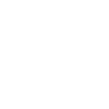
t = 0.00 s
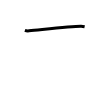
t = 1.00 s
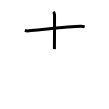
t = 2.00 s
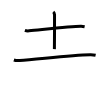
t = 3.00 s
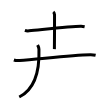
t = 4.00 s
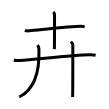
t = 5.00 s

The animated SVG that drew these frames (rendered in a browser with its animation timeline set to each time). Animation: 5 SMIL elements (animate=5); one cycle of 5.00 s.

<svg width="109px" height="109px" viewBox="0 0 px 109px" xmlns="http://www.w3.org/2000/svg" xmlns:xlink="http://www.w3.org/1999/xlink" xml:space="preserve" version="1.1"  baseProfile="full">
<path d="M24.89,30.46c1.1,0.39,3.11,0.49,4.2,0.39c13.93-1.28,42.08-4.34,51.69-4.5c1.83-0.03,2.92,0.19,3.84,0.38" style="fill:none;stroke:black;stroke-width:3;opacity:0">
  <animate attributeType="CSS" attributeName="opacity" from="0" to="1" begin="0s" dur="1s" repeatCount="0" fill="freeze" />
</path>
<path d="M53.27,11.88c0.38,0.3,1.19,2.27,1.26,2.87c0.08,0.61-0.05,30.6-0.13,34.38" style="fill:none;stroke:black;stroke-width:3;opacity:0">
  <animate attributeType="CSS" attributeName="opacity" from="0" to="1" begin="1s" dur="1s" repeatCount="0" fill="freeze" />
</path>
<path d="M13.88,59.98c1.52,0.54,4.3,0.63,5.82,0.54c15.8-0.91,50.55-5.27,70.61-5.73c2.53-0.06,4.05,0.26,5.31,0.53" style="fill:none;stroke:black;stroke-width:3;opacity:0">
  <animate attributeType="CSS" attributeName="opacity" from="0" to="1" begin="2s" dur="1s" repeatCount="0" fill="freeze" />
</path>
<path d="M37.61,45c0.66,1.21,1.28,2.47,1.34,4.23c0.53,16.09-2.12,38.99-19.7,47.77" style="fill:none;stroke:black;stroke-width:3;opacity:0">
  <animate attributeType="CSS" attributeName="opacity" from="0" to="1" begin="3s" dur="1s" repeatCount="0" fill="freeze" />
</path>
<path d="M70.87,41.75c0.7,0.72,1.96,1.75,1.96,3.25c0,6.75,0,45.75-0.22,52" style="fill:none;stroke:black;stroke-width:3;opacity:0">
  <animate attributeType="CSS" attributeName="opacity" from="0" to="1" begin="4s" dur="1s" repeatCount="0" fill="freeze" />
</path>
</svg>
